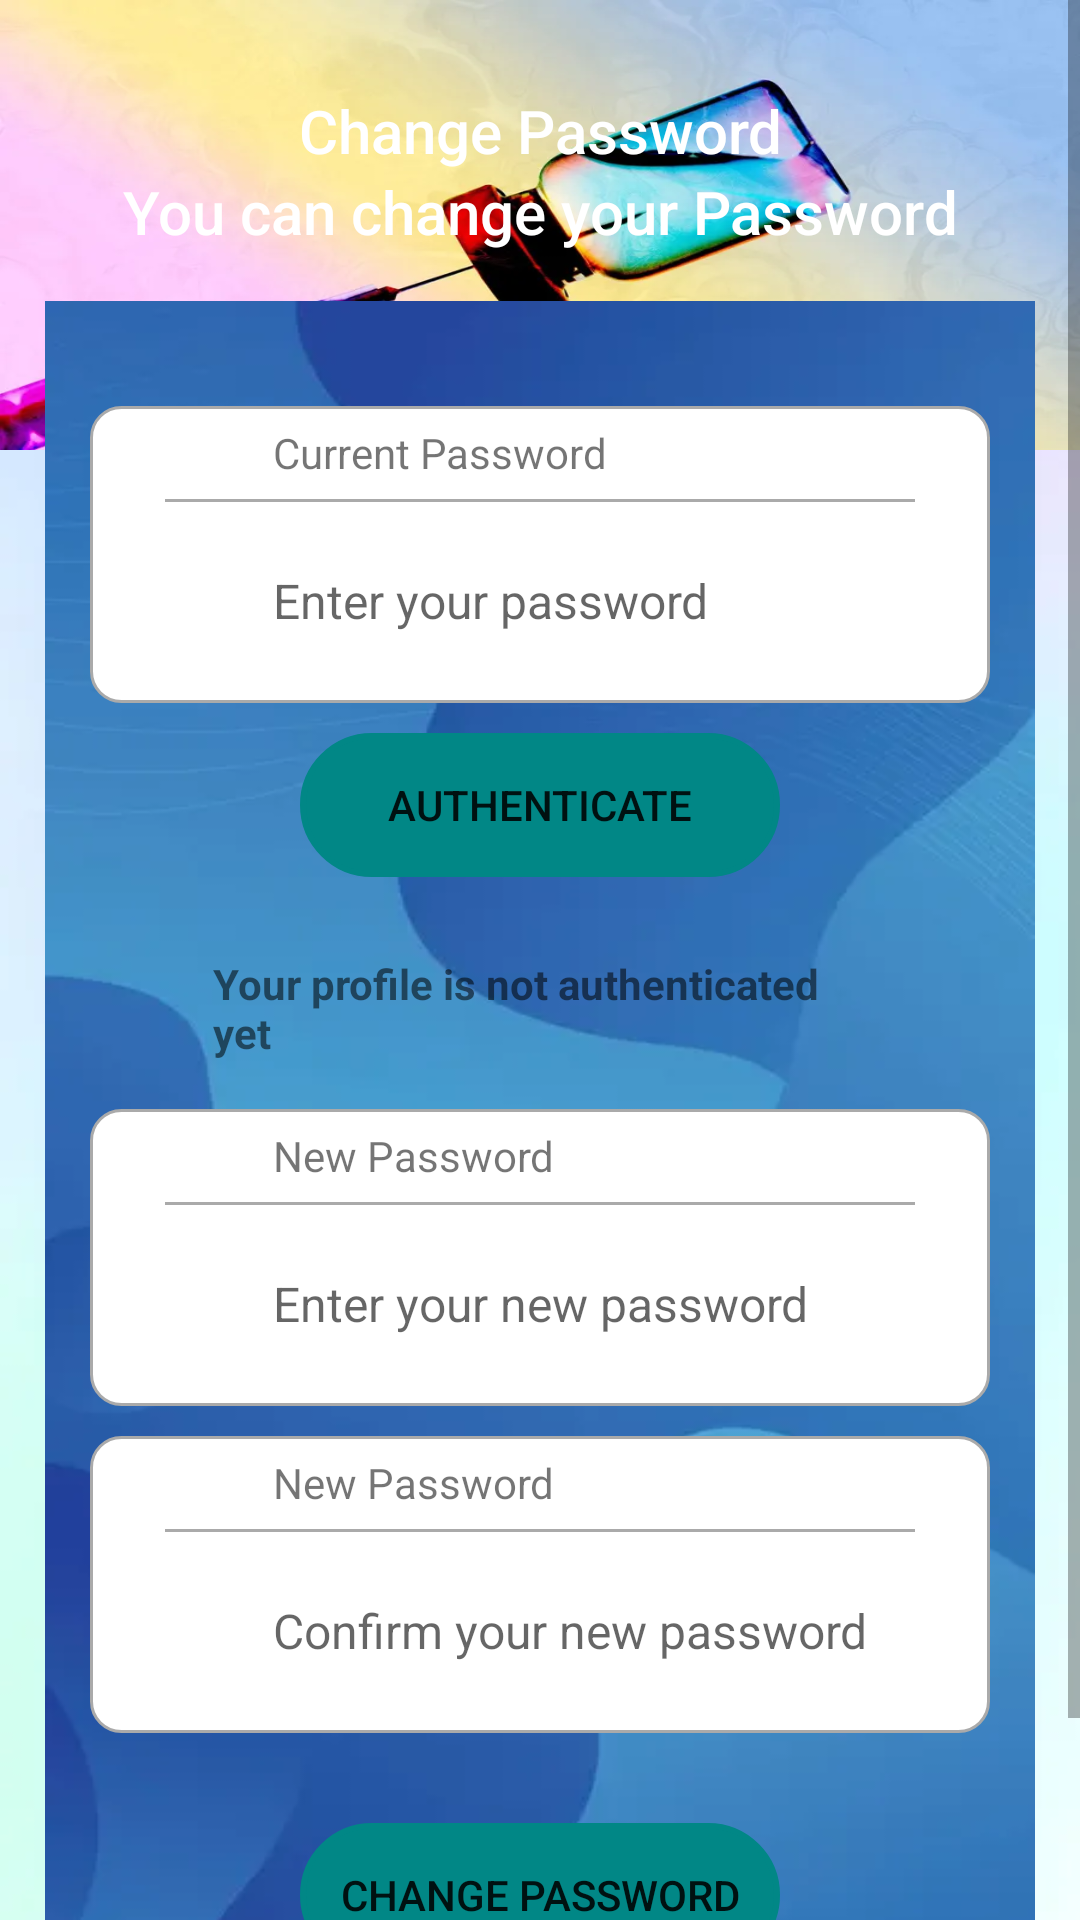

Write the Android layout XML for this screen, with the resource values it uses.
<!-- AndroidManifest.xml: application theme Theme.EChanjo -->
<!-- res/layout/activity_doctor_change_password.xml -->
<?xml version="1.0" encoding="utf-8"?>
<ScrollView xmlns:android="http://schemas.android.com/apk/res/android"
    xmlns:app="http://schemas.android.com/apk/res-auto"
    xmlns:tools="http://schemas.android.com/tools"
    android:layout_width="match_parent"
    android:layout_height="match_parent"
    android:background="@drawable/abstract_bac"
    tools:context=".DoctorChangePassword">

    <LinearLayout
        android:layout_width="match_parent"
        android:layout_height="wrap_content"
        android:orientation="vertical"
        >

        <LinearLayout
            android:layout_width="match_parent"
            android:layout_height="150dp"
            android:orientation="vertical"
            android:background="@drawable/vaccine"
            >

            <TextView
                android:layout_width="match_parent"
                android:layout_height="wrap_content"
                android:id="@+id/textView_login_head"
                android:layout_marginTop="30dp"
                android:textColor="@color/white"
                android:text="Change Password"
                android:textAlignment="center"
                android:textAppearance="@style/TextAppearance.AppCompat.Title"
                />

            <TextView
                android:layout_width="match_parent"
                android:layout_height="wrap_content"
                android:id="@+id/textView_login_instruction"
                android:textColor="@color/white"
                android:text="You can change your Password"
                android:textAlignment="center"
                android:textAppearance="@style/TextAppearance.AppCompat.Title"
                />
        </LinearLayout>

        <RelativeLayout
            android:layout_width="match_parent"
            android:layout_height="600dp"
            android:layout_marginLeft="15dp"
            android:layout_marginTop="-50dp"
            android:layout_marginRight="15dp"
            android:layout_marginBottom="15dp"
            android:background="@drawable/android"
            android:padding="15dp">

            <RelativeLayout
                android:id="@+id/RL_current_pwd"
                android:layout_width="match_parent"
                android:layout_height="wrap_content"
                android:layout_marginTop="20dp"
                android:background="@drawable/border">

                <ImageView
                    android:id="@+id/imageViewEmail"
                    android:layout_width="35dp"
                    android:layout_height="35dp"
                    android:layout_centerVertical="true"
                    android:layout_marginLeft="10dp"
                    android:layout_marginRight="10dp"
                    android:src="@drawable/baseline_lock_24" />

                <TextView
                    android:id="@+id/textView_change_pwd_current"
                    android:layout_width="match_parent"
                    android:layout_height="wrap_content"
                    android:layout_toEndOf="@id/imageViewEmail"
                    android:padding="6dp"
                    android:text="Current Password" />

                <View
                    android:id="@+id/divider_email"
                    android:layout_width="250dp"
                    android:layout_height="1dp"
                    android:layout_below="@id/textView_change_pwd_current"
                    android:layout_centerHorizontal="true"
                    android:background="@android:color/darker_gray" />

                <EditText
                    android:id="@+id/editText_change_pwd_current"
                    android:layout_width="match_parent"
                    android:layout_height="wrap_content"
                    android:layout_below="@id/textView_change_pwd_current"
                    android:layout_marginTop="10dp"
                    android:layout_marginBottom="10dp"
                    android:layout_toEndOf="@id/imageViewEmail"
                    android:background="@android:color/transparent"
                    android:hint="Enter your password"
                    android:inputType="textPassword"
                    android:minHeight="48dp"
                    android:padding="6dp"
                    android:textCursorDrawable="@drawable/edittextcursor"
                    android:textSize="16sp" />
            </RelativeLayout>

            <Button
                android:id="@+id/button_change_pwd_authenticate"
                android:layout_width="match_parent"
                android:layout_height="wrap_content"
                android:layout_below="@+id/RL_current_pwd"
                android:layout_marginLeft="70dp"
                android:layout_marginTop="10dp"
                android:layout_marginRight="70dp"
                android:background="@drawable/lavender_border"
                android:backgroundTint="@color/teal_700"
                android:text="Authenticate" />

            <TextView
                android:id="@+id/textView_change_pwd_authenticated"
                android:layout_width="match_parent"
                android:layout_height="wrap_content"
                android:layout_below="@id/button_change_pwd_authenticate"
                android:layout_centerHorizontal="true"
                android:layout_marginLeft="70dp"
                android:textStyle="bold"
                android:layout_marginTop="20dp"
                android:padding="6dp"
                android:text="Your profile is not authenticated yet" />

            <RelativeLayout
                android:id="@+id/RL_pwd"
                android:layout_width="match_parent"
                android:layout_height="wrap_content"
                android:layout_below="@id/textView_change_pwd_authenticated"
                android:layout_marginTop="10dp"
                android:background="@drawable/border">

                <ImageView
                    android:id="@+id/imageViewPwd"
                    android:layout_width="35dp"
                    android:layout_height="35dp"
                    android:layout_centerVertical="true"
                    android:layout_marginLeft="10dp"
                    android:layout_marginRight="10dp"
                    android:src="@drawable/baseline_lock_24" />

                <TextView
                    android:id="@+id/textView_change_pwd_new"
                    android:layout_width="match_parent"
                    android:layout_height="wrap_content"
                    android:layout_toEndOf="@id/imageViewPwd"
                    android:padding="6dp"
                    android:text="New Password" />

                <View
                    android:id="@+id/divider_pwd"
                    android:layout_width="250dp"
                    android:layout_height="1dp"
                    android:layout_below="@id/textView_change_pwd_new"
                    android:layout_centerHorizontal="true"
                    android:background="@android:color/darker_gray" />

                <EditText
                    android:id="@+id/editText_change_pwd_new"
                    android:layout_width="260dp"
                    android:layout_height="wrap_content"
                    android:layout_below="@id/textView_change_pwd_new"
                    android:layout_marginTop="10dp"
                    android:layout_marginBottom="10dp"
                    android:layout_toEndOf="@id/imageViewPwd"
                    android:background="@android:color/transparent"
                    android:hint="Enter your new password"
                    android:inputType="textPassword"
                    android:minHeight="48dp"
                    android:padding="6dp"
                    android:textCursorDrawable="@drawable/edittextcursor"
                    android:textSize="16sp" />

            </RelativeLayout>

            <RelativeLayout
                android:id="@+id/RL_confirm_new_pwd"
                android:layout_width="match_parent"
                android:layout_height="wrap_content"
                android:layout_below="@id/RL_pwd"
                android:layout_marginTop="10dp"
                android:background="@drawable/border">

                <ImageView
                    android:id="@+id/imageViewPwdConfirm"
                    android:layout_width="35dp"
                    android:layout_height="35dp"
                    android:layout_centerVertical="true"
                    android:layout_marginLeft="10dp"
                    android:layout_marginRight="10dp"
                    android:src="@drawable/baseline_lock_24" />

                <TextView
                    android:id="@+id/textView_change_pwd_new_confirm"
                    android:layout_width="match_parent"
                    android:layout_height="wrap_content"
                    android:layout_toEndOf="@id/imageViewPwdConfirm"
                    android:padding="6dp"
                    android:text="New Password" />

                <View
                    android:id="@+id/divider_pwd_confirm"
                    android:layout_width="250dp"
                    android:layout_height="1dp"
                    android:layout_below="@id/textView_change_pwd_new_confirm"
                    android:layout_centerHorizontal="true"
                    android:background="@android:color/darker_gray" />

                <EditText
                    android:id="@+id/editText_change_pwd_new_confirm"
                    android:layout_width="260dp"
                    android:layout_height="wrap_content"
                    android:layout_below="@id/textView_change_pwd_new_confirm"
                    android:layout_marginTop="10dp"
                    android:layout_marginBottom="10dp"
                    android:layout_toEndOf="@id/imageViewPwdConfirm"
                    android:background="@android:color/transparent"
                    android:hint="Confirm your new password"
                    android:inputType="textPassword"
                    android:minHeight="48dp"
                    android:padding="6dp"
                    android:textCursorDrawable="@drawable/edittextcursor"
                    android:textSize="16sp" />

            </RelativeLayout>

            <Button
                android:id="@+id/button_change_pwd"
                android:layout_width="match_parent"
                android:layout_height="wrap_content"
                android:layout_below="@id/RL_confirm_new_pwd"
                android:layout_centerHorizontal="true"
                android:layout_marginLeft="70dp"
                android:layout_marginTop="30dp"
                android:layout_marginRight="70dp"
                android:background="@drawable/lavender_border"
                android:backgroundTint="@color/teal_700"
                android:text="Change Password" />

            <ProgressBar
                android:id="@+id/progressBar"
                style="?android:attr/progressBarStyleLarge"
                android:layout_width="wrap_content"
                android:layout_height="wrap_content"
                android:layout_centerHorizontal="true"
                android:layout_centerVertical="true"
                android:elevation="10dp"
                android:visibility="gone" />
        </RelativeLayout>

    </LinearLayout>

</ScrollView>
<!-- resources referenced by this layout -->
<resources>
  <color name="teal_700">#FF018786</color>
  <color name="white">#FFFFFFFF</color>
  <!-- drawable abstract_bac: jpg bitmap (drawable, 2744 bytes) -->
  <!-- drawable android: jpg bitmap (drawable, 5496 bytes) -->
  <!-- drawable border (drawable) -->
  <?xml version="1.0" encoding="utf-8"?>
  <shape xmlns:android="http://schemas.android.com/apk/res/android">
  
      
      <solid android:color="#FFFFFF"/>
  
      
      <stroke android:width="1dp" android:color="#AAAAAA"/>
  
      
      <corners android:radius="10dp"/>
  
  </shape>
  <!-- drawable edittextcursor (drawable) -->
  <?xml version="1.0" encoding="utf-8"?>
  <shape xmlns:android="http://schemas.android.com/apk/res/android">
  
      <size android:width="1dp"/>
      
      <solid android:color="#baa8ed"/>
  
  </shape>
  <!-- drawable lavender_border (drawable) -->
  <?xml version="1.0" encoding="utf-8"?>
  <shape xmlns:android="http://schemas.android.com/apk/res/android"
      android:shape="rectangle">
  
      <stroke
          android:width="2dp"
          android:color="@color/lavender"
          />
  
      <corners
          android:radius="30dp"
          />
  
  </shape>
  <!-- drawable vaccine: jpg bitmap (drawable, 21508 bytes) -->
  <style name="Theme.EChanjo" parent="Base.Theme.EChanjo" />
  <color name="lavender">#FF4081</color>
  <style name="Base.Theme.EChanjo" parent="Theme.AppCompat.Light.DarkActionBar">
          
  
          
  
              
              <item name="colorPrimary">@color/purple_500</item>
              <item name="colorPrimaryVariant">@color/purple_700</item>
              <item name="colorOnPrimary">@color/white</item>
              
              <item name="colorSecondary">@color/teal_200</item>
              <item name="colorSecondaryVariant">@color/teal_700</item>
              <item name="colorOnSecondary">@color/black</item>
              
              <item name="android:statusBarColor" tools:targetApi="l">?attr/colorPrimaryVariant</item>
              
          </style>
  <color name="purple_500">#296D98</color>
  <color name="purple_700">#296D98</color>
  <color name="teal_200">#FF03DAC5</color>
  <color name="black">#FF000000</color>
</resources>
